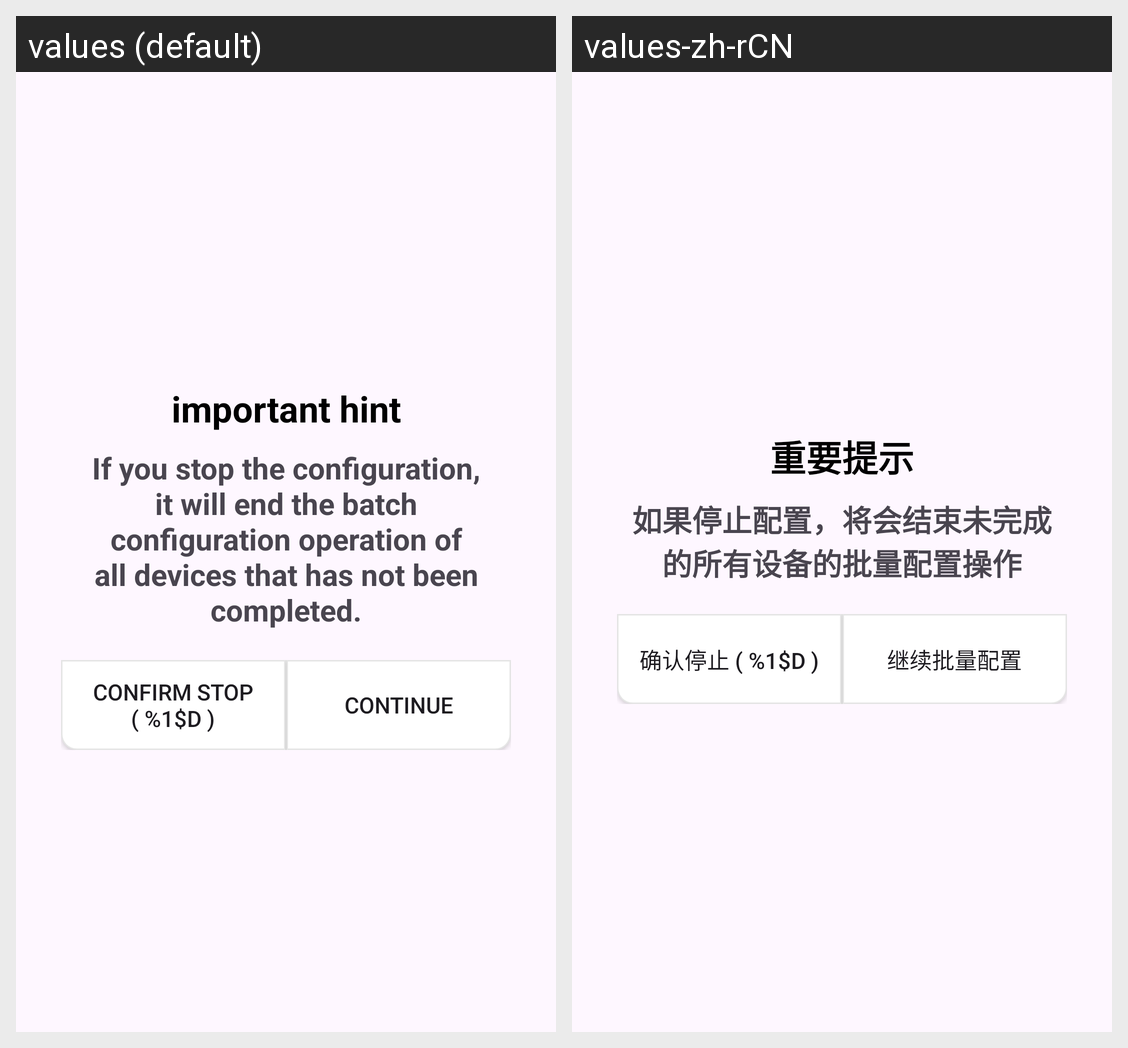

Strings drawn on this Android screen and how each of the app's shown locales translates them:
Android screen res/layout/dialog_stop_batch_modify_info.xml rendered under 2 locales, left to right: values (default), values-zh-rCN. Device: Nexus 5 (rendered at 1080×1920; each locale shown at half size, 540×960, under a caption strip naming it); theme Theme.FeasyBeacon1.
Strings drawn on this screen, with the default value and each locale's value (text and hints the layout hard-codes, and strings that could not be matched under every locale, appear in the picture but are not listed):

important_hint
  values: important hint
  values-zh-rCN: 重要提示

stop_tips
  values: If you stop the configuration, it will end the batch configuration operation of all devices that has not been completed.
  values-zh-rCN: 如果停止配置，将会结束未完成的所有设备的批量配置操作

confirm_stop
  values: Confirm stop ( %1$d )
  values-zh-rCN: 确认停止 ( %1$d )

continue_to_configure
  values: continue
  values-zh-rCN: 继续批量配置
